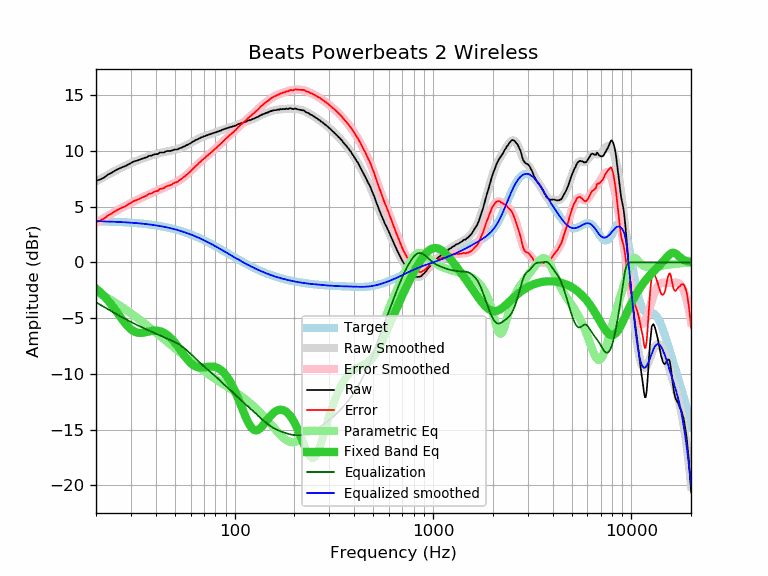

Values plotted in this chart, from the file beside it:
frequency, raw, error, smoothed, error_smoothed, equalization, parametric_eq, equalized_raw, equalized_smoothed, target
20, 7.33, 3.63, 7.27, 3.57, -3.57, -2.34, 3.75, 3.70, 3.70
21, 7.44, 3.75, 7.48, 3.79, -3.79, -2.67, 3.64, 3.69, 3.69
22, 7.63, 3.95, 7.68, 4.00, -4.00, -3.03, 3.62, 3.68, 3.68
23, 7.89, 4.22, 7.87, 4.20, -4.20, -3.42, 3.68, 3.67, 3.67
24, 8.05, 4.39, 8.05, 4.39, -4.39, -3.82, 3.65, 3.66, 3.66
25, 8.25, 4.60, 8.22, 4.58, -4.58, -4.24, 3.67, 3.65, 3.65
26, 8.40, 4.76, 8.38, 4.75, -4.75, -4.66, 3.65, 3.63, 3.63
27, 8.53, 4.91, 8.53, 4.91, -4.91, -5.07, 3.62, 3.62, 3.62
28, 8.63, 5.02, 8.66, 5.06, -5.06, -5.43, 3.57, 3.60, 3.60
29, 8.78, 5.19, 8.79, 5.20, -5.20, -5.75, 3.57, 3.59, 3.59
30, 8.92, 5.35, 8.91, 5.34, -5.34, -6.00, 3.58, 3.57, 3.57
31, 9.06, 5.51, 9.02, 5.47, -5.47, -6.17, 3.59, 3.55, 3.55
32, 9.12, 5.59, 9.12, 5.59, -5.59, -6.28, 3.53, 3.53, 3.53
33, 9.20, 5.69, 9.21, 5.70, -5.70, -6.32, 3.49, 3.51, 3.51
34, 9.30, 5.81, 9.30, 5.81, -5.81, -6.32, 3.48, 3.49, 3.49
35, 9.37, 5.90, 9.38, 5.92, -5.92, -6.29, 3.45, 3.46, 3.46
36, 9.44, 6.00, 9.46, 6.02, -6.02, -6.24, 3.42, 3.44, 3.44
37, 9.57, 6.15, 9.53, 6.11, -6.11, -6.19, 3.45, 3.41, 3.41
38, 9.58, 6.19, 9.59, 6.21, -6.21, -6.15, 3.37, 3.39, 3.39
39, 9.67, 6.31, 9.65, 6.30, -6.30, -6.12, 3.37, 3.36, 3.36
40, 9.72, 6.39, 9.71, 6.38, -6.38, -6.12, 3.33, 3.33, 3.33
41, 9.72, 6.42, 9.76, 6.47, -6.47, -6.13, 3.25, 3.30, 3.30
42, 9.87, 6.60, 9.81, 6.55, -6.55, -6.17, 3.32, 3.27, 3.27
43, 9.86, 6.62, 9.86, 6.63, -6.63, -6.23, 3.23, 3.23, 3.23
44, 9.87, 6.67, 9.90, 6.70, -6.70, -6.31, 3.17, 3.20, 3.20
45, 9.97, 6.80, 9.94, 6.77, -6.77, -6.41, 3.19, 3.16, 3.16
46, 10.00, 6.87, 9.97, 6.85, -6.85, -6.54, 3.15, 3.13, 3.13
47, 10.00, 6.91, 10.01, 6.92, -6.92, -6.68, 3.08, 3.09, 3.09
48, 10.02, 6.96, 10.04, 6.99, -6.99, -6.84, 3.03, 3.05, 3.05
49, 10.10, 7.08, 10.08, 7.06, -7.06, -7.01, 3.03, 3.01, 3.01
50, 10.14, 7.16, 10.11, 7.14, -7.14, -7.20, 2.99, 2.97, 2.97
51, 10.13, 7.20, 10.15, 7.22, -7.22, -7.39, 2.90, 2.93, 2.93
52, 10.18, 7.29, 10.20, 7.31, -7.31, -7.59, 2.86, 2.89, 2.89
53, 10.26, 7.41, 10.25, 7.40, -7.40, -7.80, 2.85, 2.84, 2.84
54, 10.29, 7.49, 10.30, 7.50, -7.50, -8.00, 2.78, 2.80, 2.80
55, 10.38, 7.62, 10.36, 7.61, -7.61, -8.20, 2.77, 2.75, 2.75
56, 10.42, 7.71, 10.43, 7.72, -7.72, -8.39, 2.70, 2.71, 2.71
57, 10.52, 7.86, 10.50, 7.84, -7.84, -8.57, 2.68, 2.66, 2.66
58, 10.56, 7.94, 10.57, 7.95, -7.95, -8.74, 2.60, 2.61, 2.61
59, 10.64, 8.07, 10.64, 8.07, -8.07, -8.89, 2.56, 2.56, 2.56
60, 10.69, 8.17, 10.71, 8.20, -8.20, -9.02, 2.49, 2.51, 2.51
61, 10.81, 8.34, 10.78, 8.32, -8.32, -9.13, 2.49, 2.46, 2.46
62, 10.86, 8.44, 10.86, 8.44, -8.44, -9.23, 2.41, 2.41, 2.41
63, 10.94, 8.57, 10.92, 8.56, -8.56, -9.30, 2.37, 2.36, 2.36
64, 11.00, 8.69, 10.99, 8.68, -8.68, -9.36, 2.32, 2.31, 2.31
65, 11.04, 8.78, 11.05, 8.79, -8.79, -9.39, 2.24, 2.26, 2.26
66, 11.13, 8.92, 11.11, 8.90, -8.90, -9.42, 2.22, 2.21, 2.21
67, 11.16, 9.00, 11.17, 9.01, -9.01, -9.43, 2.14, 2.15, 2.15
68, 11.24, 9.14, 11.22, 9.12, -9.12, -9.43, 2.12, 2.10, 2.10
69, 11.25, 9.20, 11.26, 9.22, -9.22, -9.42, 2.03, 2.05, 2.05
70, 11.33, 9.33, 11.31, 9.32, -9.32, -9.41, 2.01, 1.99, 1.99
71, 11.33, 9.39, 11.35, 9.41, -9.41, -9.39, 1.91, 1.94, 1.94
72, 11.41, 9.52, 11.39, 9.50, -9.50, -9.38, 1.90, 1.88, 1.88
73, 11.41, 9.58, 11.43, 9.60, -9.60, -9.36, 1.81, 1.83, 1.83
74, 11.49, 9.71, 11.46, 9.69, -9.69, -9.35, 1.80, 1.78, 1.78
75, 11.49, 9.76, 11.50, 9.78, -9.78, -9.34, 1.71, 1.72, 1.72
76, 11.55, 9.88, 11.53, 9.87, -9.87, -9.34, 1.68, 1.67, 1.67
77, 11.56, 9.94, 11.57, 9.95, -9.95, -9.34, 1.60, 1.61, 1.61
78, 11.61, 10.05, 11.60, 10.04, -10.04, -9.35, 1.57, 1.56, 1.56
79, 11.63, 10.12, 11.63, 10.13, -10.13, -9.37, 1.50, 1.50, 1.50
... 553 more rows
